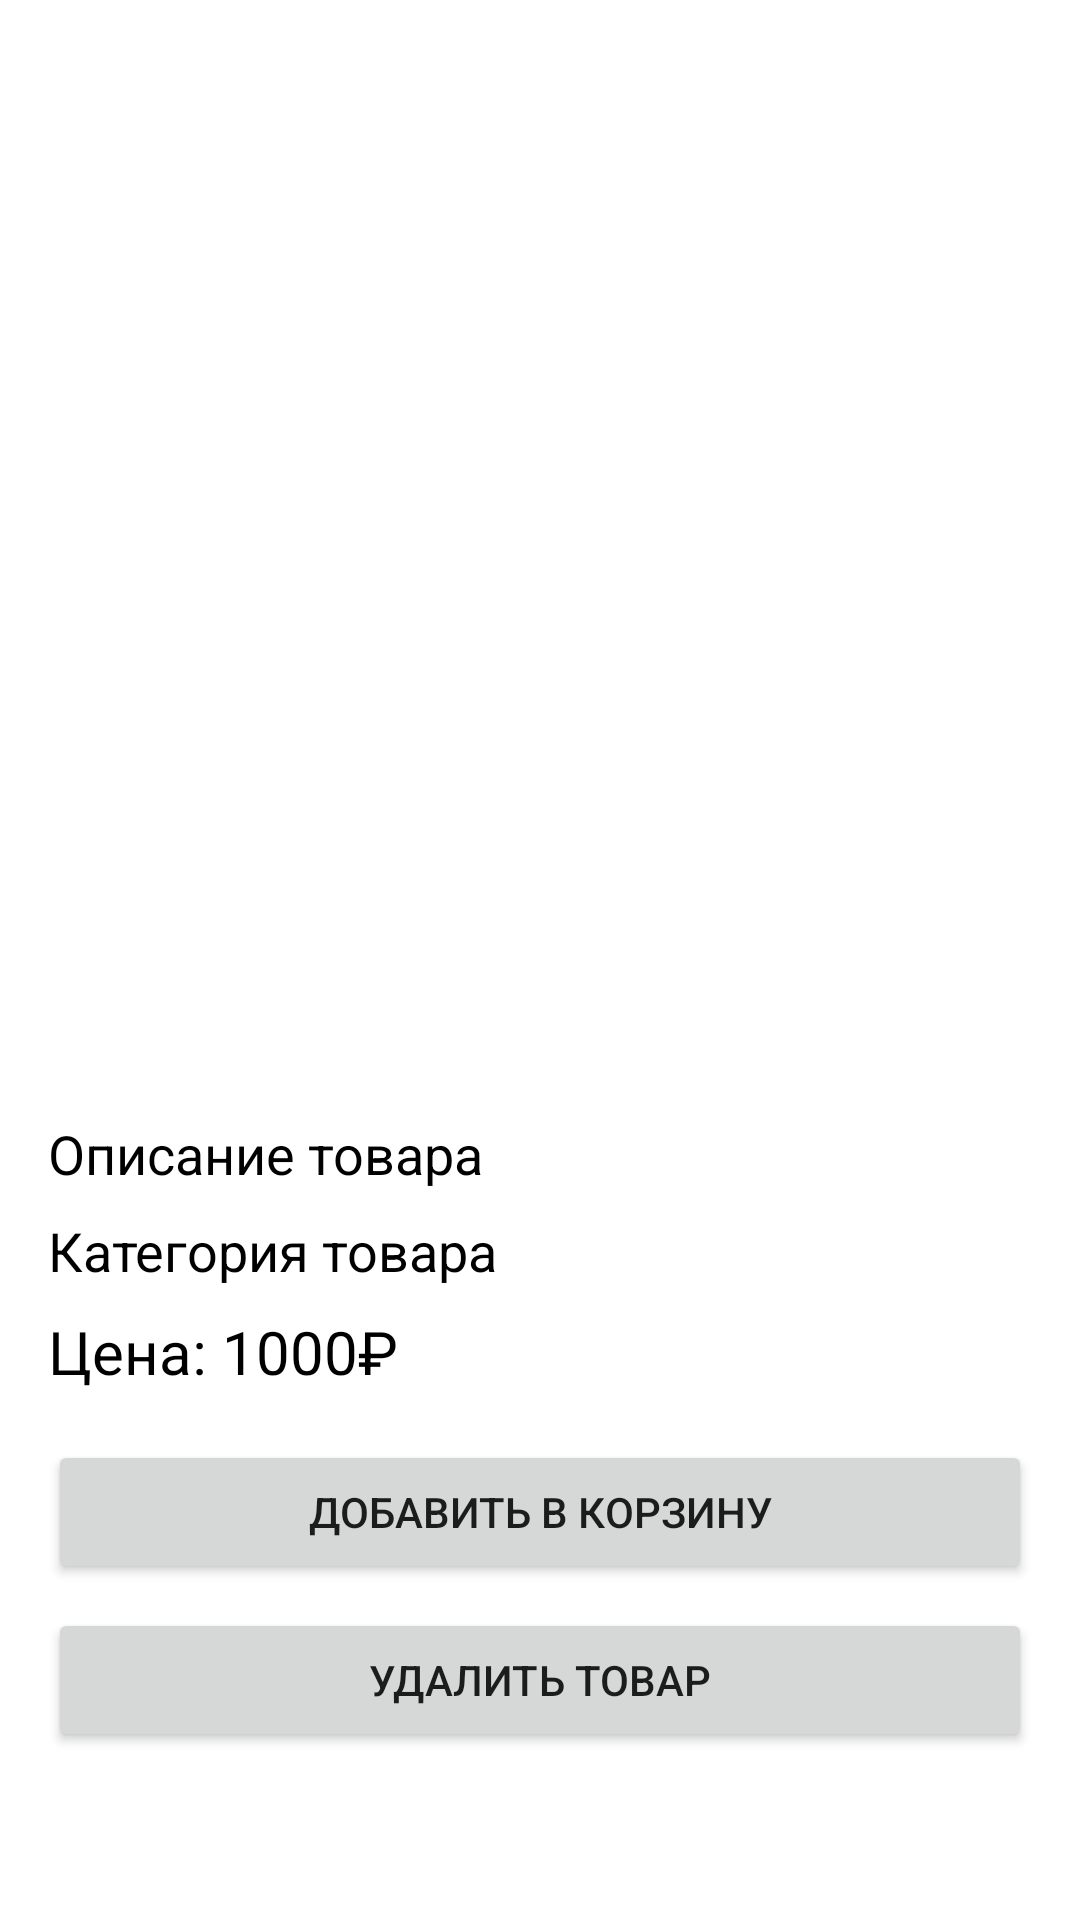

Reconstruct the res/layout file that produces this screen, plus the resources it refers to.
<!-- AndroidManifest.xml: application theme Theme.Massage_parlor.NoActionBar -->
<!-- res/layout/fragment_product_detail.xml -->
<ScrollView xmlns:android="http://schemas.android.com/apk/res/android"
    android:layout_width="match_parent"
    android:layout_height="wrap_content"
    android:background="#FFFFFF"
    android:fillViewport="true">

    <LinearLayout
        android:layout_width="match_parent"
        android:layout_height="wrap_content"
        android:orientation="vertical"
        android:padding="16dp">

        
        <ImageView
            android:id="@+id/product_image"
            android:layout_width="match_parent"
            android:layout_height="300dp"
            android:scaleType="centerCrop"
            />

        
        <LinearLayout
            android:layout_width="match_parent"
            android:layout_height="wrap_content"
            android:orientation="vertical"
            android:paddingTop="16dp">

            <TextView
                android:id="@+id/title"
                android:layout_width="wrap_content"
                android:layout_height="wrap_content"
                android:textSize="24sp"
                android:textStyle="bold"
                android:textColor="#000000"
                android:layout_marginBottom="8dp"
                android:text="" />

            <TextView
                android:id="@+id/description"
                android:layout_width="wrap_content"
                android:layout_height="wrap_content"
                android:textSize="18sp"
                android:textColor="#000000"
                android:layout_marginBottom="8dp"
                android:text="Описание товара" />

            <TextView
                android:id="@+id/category"
                android:layout_width="wrap_content"
                android:layout_height="wrap_content"
                android:textSize="18sp"
                android:textColor="#000000"
                android:layout_marginBottom="8dp"
                android:text="Категория товара" />

            <TextView
                android:id="@+id/price"
                android:layout_width="wrap_content"
                android:layout_height="wrap_content"
                android:textSize="20sp"
                android:textColor="#000000"
                android:layout_marginBottom="8dp"
                android:text="Цена: 1000₽" />



            <Button
                android:id="@+id/button_appointment"
                android:layout_width="match_parent"
                android:layout_height="wrap_content"
                android:text="Добавить в корзину"
                android:layout_marginTop="8dp" />
            <Button
                android:id="@+id/button_delete"
                android:layout_width="match_parent"
                android:layout_height="wrap_content"
                android:text="Удалить товар"
                android:layout_marginTop="8dp" />
        </LinearLayout>

    </LinearLayout>
</ScrollView>
<!-- resources referenced by this layout -->
<resources>
  <style name="Theme.Massage_parlor.NoActionBar">
          <item name="windowActionBar">false</item>
          <item name="windowNoTitle">true</item>
      </style>
</resources>
